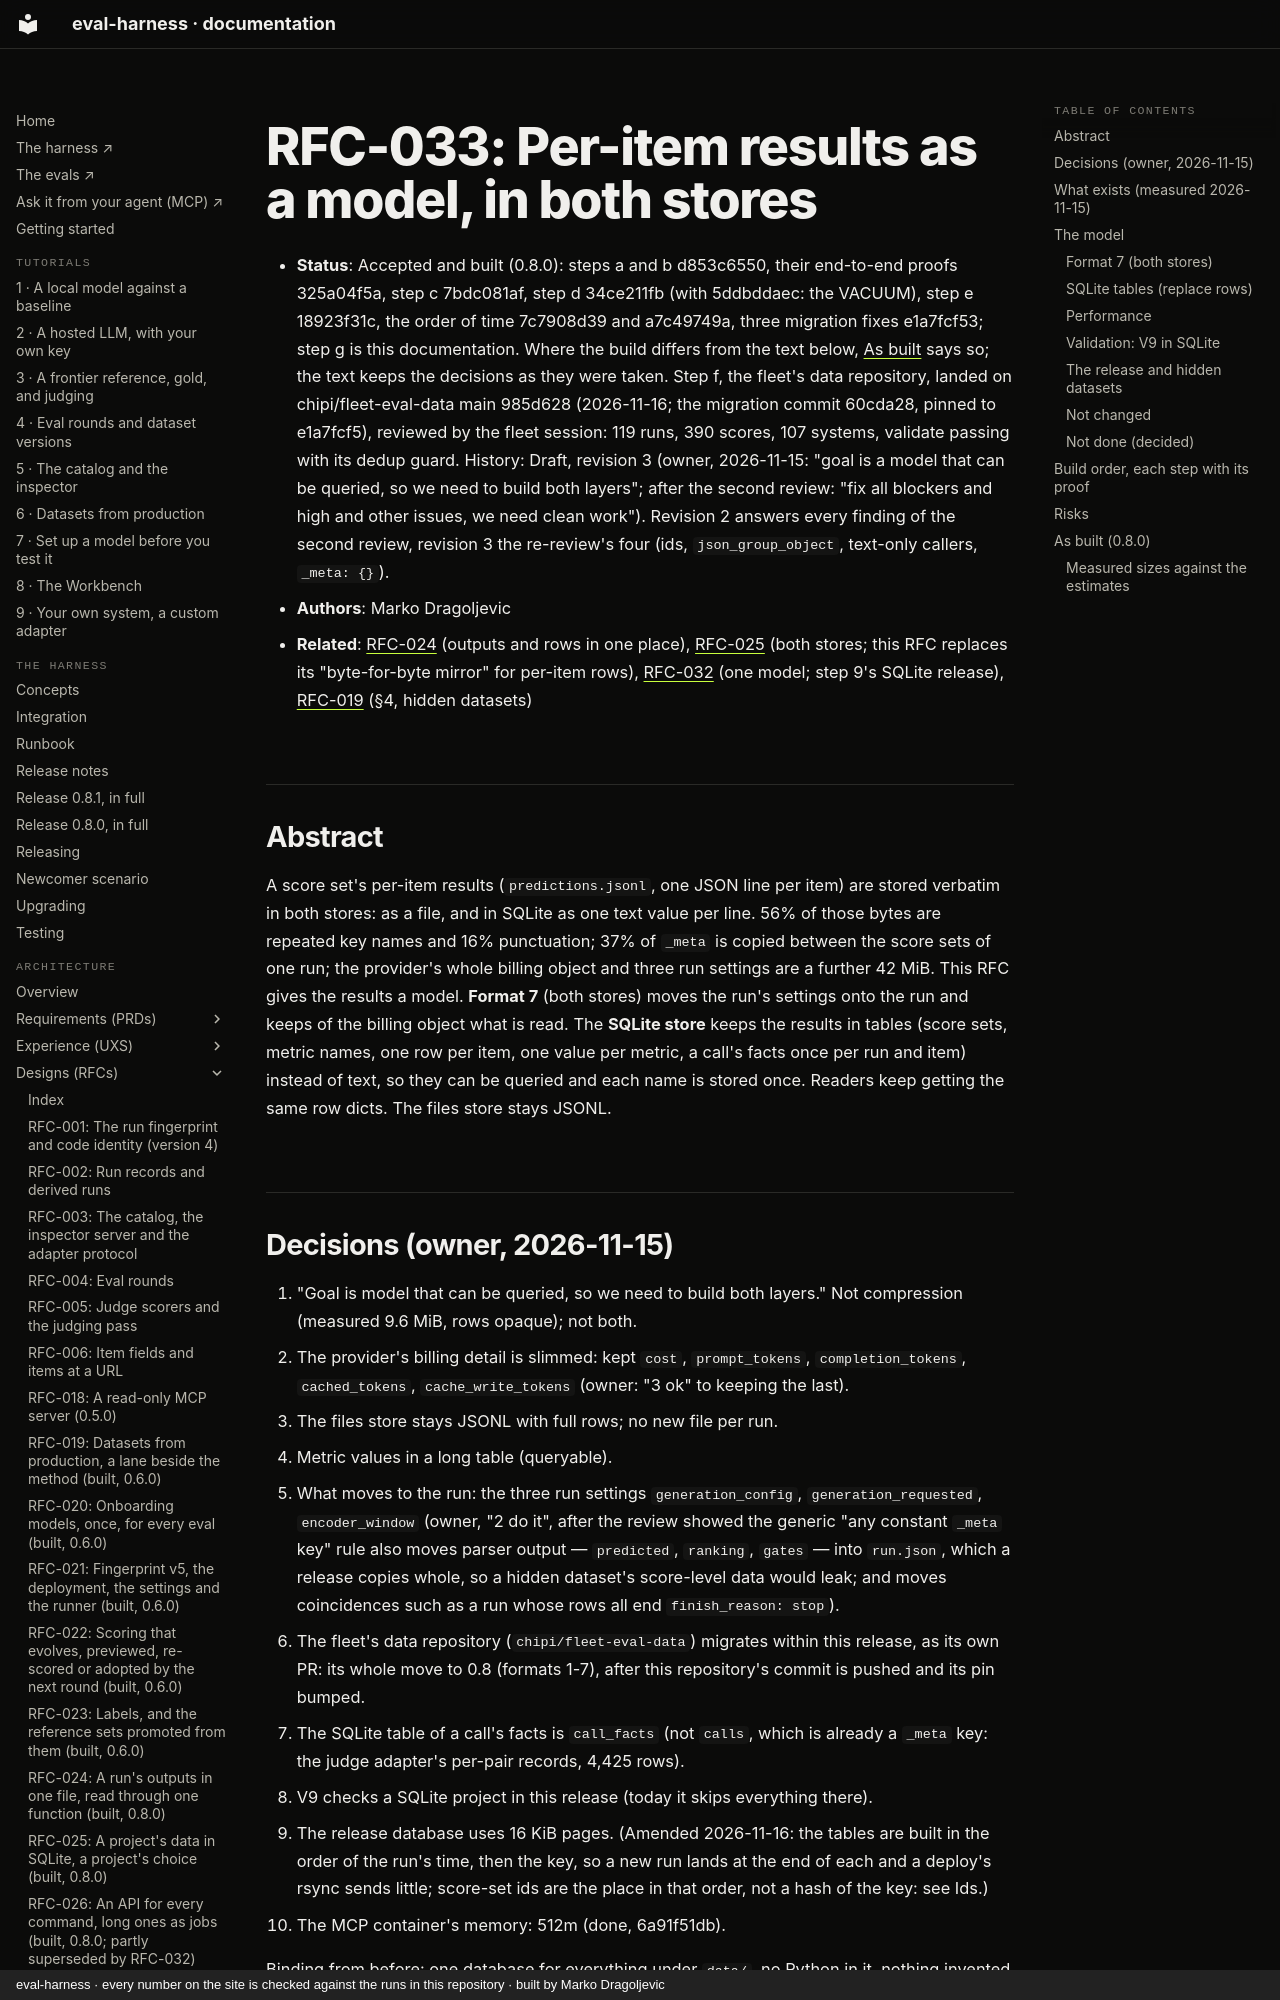

repository: chipi/eval-harness · page: rfc/RFC-033-per-item-results-as-a-model/index.html · generator: mkdocs · copyright: eval-harness · every number on the site is checked against the runs in this repository · built by Marko Dragoljevic

# RFC-033: Per-item results as a model, in both stores

- **Status**: Accepted and built (0.8.0): steps a and b d853c6550, their end-to-end proofs 325a04f5a, step c 7bdc081af,
  step d 34ce211fb (with 5ddbddaec: the VACUUM), step e 18923f31c, the order of time 7c7908d39 and a7c49749a, three
  migration fixes e1a7fcf53; step g is this documentation. Where the build differs from the text below, [As
  built](#as-built-080) says so; the text keeps the decisions as they were taken. Step f, the fleet's data repository, landed
  on chipi/fleet-eval-data main 985d628 (2026-11-16; the migration commit 60cda28, pinned to e1a7fcf5), reviewed by the
  fleet session: 119 runs, 390 scores, 107 systems, validate passing with its dedup guard. History: Draft, revision 3 (owner, 2026-11-15: "goal is a model that
  can be queried, so we need to build both layers"; after the second review: "fix all blockers and high and other
  issues, we need clean work"). Revision 2 answers every finding of the second review, revision 3 the re-review's four
  (ids, `json_group_object`, text-only callers, `_meta: {}`).
- **Authors**: Marko Dragoljevic
- **Related**: [RFC-024](RFC-024-run-outputs-in-one-file.md) (outputs and rows in one place),
  [RFC-025](RFC-025-runs-in-sqlite.md) (both stores; this RFC replaces its "byte-for-byte mirror" for per-item rows),
  [RFC-032](RFC-032-one-model-two-surfaces.md) (one model; step 9's SQLite release), [RFC-019](RFC-019-datasets-from-production.md)
  (§4, hidden datasets)

## Abstract

A score set's per-item results (`predictions.jsonl`, one JSON line per item) are stored verbatim in both stores: as a
file, and in SQLite as one text value per line. 56% of those bytes are repeated key names and 16% punctuation; 37% of
`_meta` is copied between the score sets of one run; the provider's whole billing object and three run settings are a
further 42 MiB. This RFC gives the results a model. **Format 7** (both stores) moves the run's settings onto the run and
keeps of the billing object what is read. The **SQLite store** keeps the results in tables (score sets, metric names,
one row per item, one value per metric, a call's facts once per run and item) instead of text, so they can be queried
and each name is stored once. Readers keep getting the same row dicts. The files store stays JSONL.

## Decisions (owner, 2026-11-15)

1. "Goal is model that can be queried, so we need to build both layers." Not compression (measured 9.6 MiB, rows
   opaque); not both.
2. The provider's billing detail is slimmed: kept `cost`, `prompt_tokens`, `completion_tokens`, `cached_tokens`,
   `cache_write_tokens` (owner: "3 ok" to keeping the last).
3. The files store stays JSONL with full rows; no new file per run.
4. Metric values in a long table (queryable).
5. What moves to the run: the three run settings `generation_config`, `generation_requested`, `encoder_window`
   (owner, "2 do it", after the review showed the generic "any constant `_meta` key" rule also moves parser output —
   `predicted`, `ranking`, `gates` — into `run.json`, which a release copies whole, so a hidden dataset's score-level
   data would leak; and moves coincidences such as a run whose rows all end `finish_reason: stop`).
6. The fleet's data repository (`chipi/fleet-eval-data`) migrates within this release, as its own PR: its whole move to
   0.8 (formats 1-7), after this repository's commit is pushed and its pin bumped.
7. The SQLite table of a call's facts is `call_facts` (not `calls`, which is already a `_meta` key: the judge adapter's
   per-pair records, 4,425 rows).
8. V9 checks a SQLite project in this release (today it skips everything there).
9. The release database uses 16 KiB pages. (Amended 2026-11-16: the tables are built in the order of the run's time, then
   the key, so a new run lands at the end of each and a deploy's rsync sends little; score-set ids are the place in that
   order, not a hash of the key: see Ids.)
10. The MCP container's memory: 512m (done, 6a91f51db).

Binding from before: one database for everything under `data/`, no Python in it, nothing invented beyond the scope
(RFC-025); no default store; no backward compatibility, committed data migrated, no shims; both stores equal and
solutions reusable for both; keep the vocabulary.
